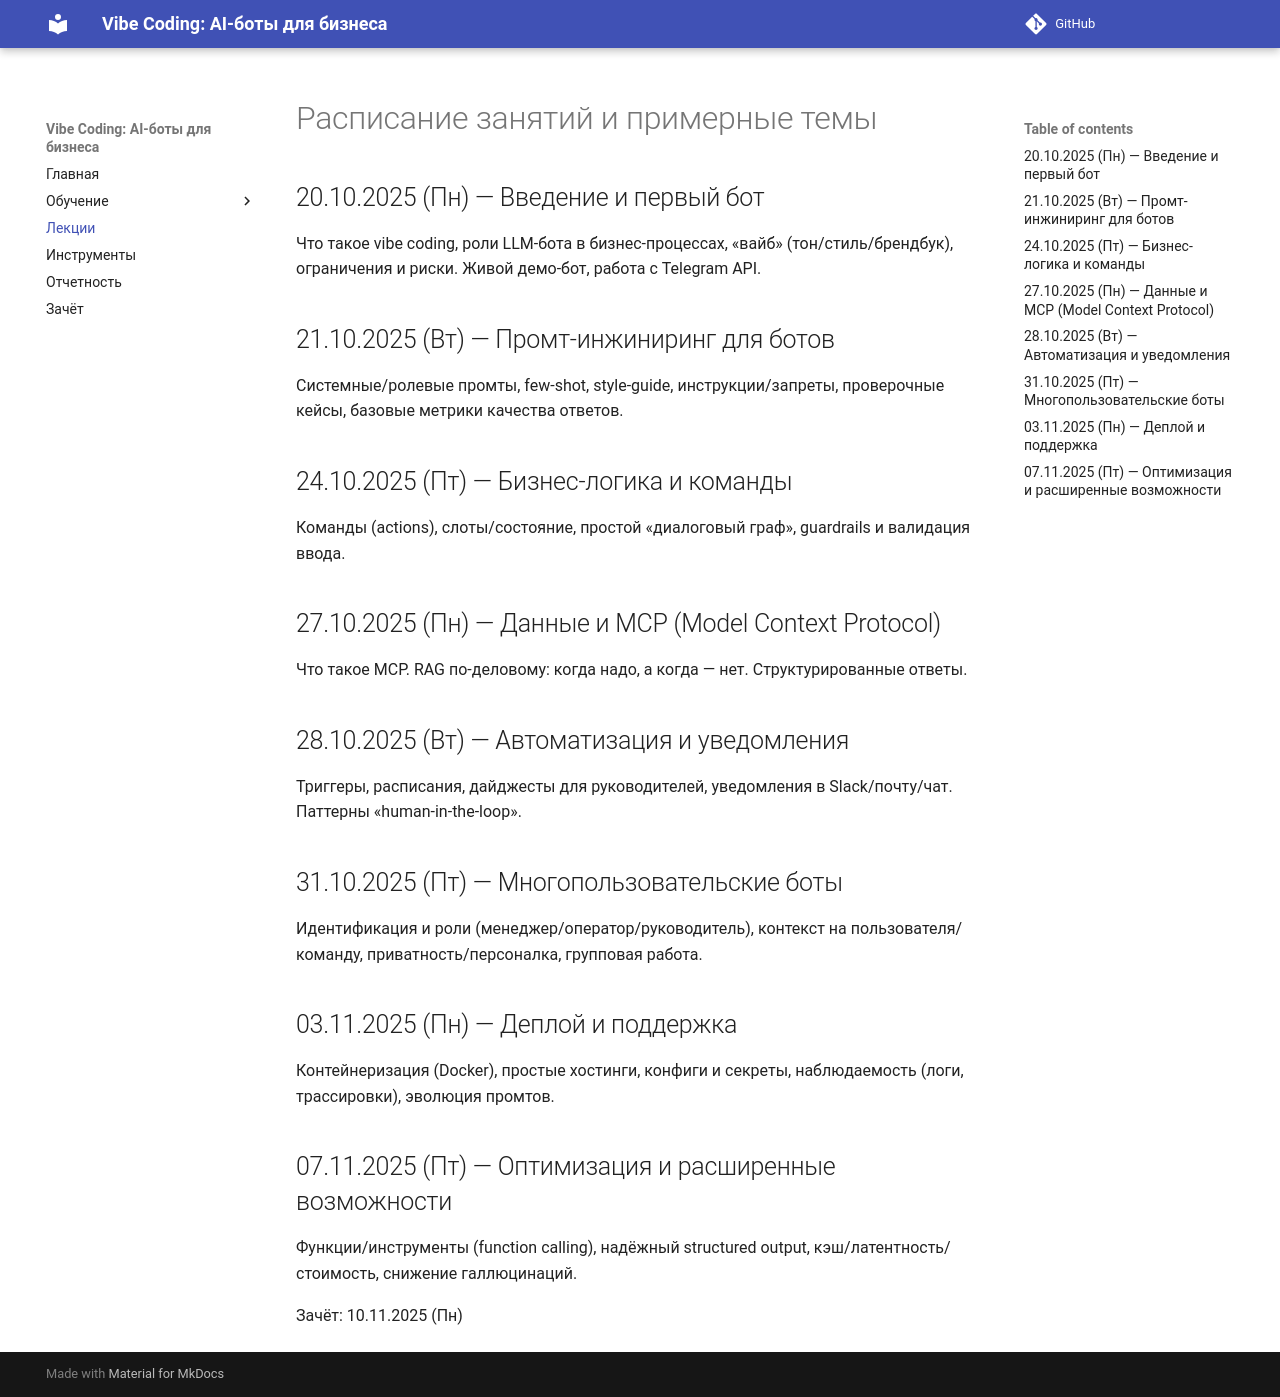

repository: itmo-ict-faculty/vibe-coding-for-business · page: schedule/index.html · generator: mkdocs

# Расписание занятий и примерные темы

## 20.10.2025 (Пн) — Введение и первый бот
Что такое vibe coding, роли LLM-бота в бизнес-процессах, «вайб» (тон/стиль/брендбук), ограничения и риски. Живой демо-бот, работа с Telegram API.

## 21.10.2025 (Вт) — Промт-инжиниринг для ботов
Системные/ролевые промты, few-shot, style-guide, инструкции/запреты, проверочные кейсы, базовые метрики качества ответов.

## 24.10.2025 (Пт) — Бизнес-логика и команды
Команды (actions), слоты/состояние, простой «диалоговый граф», guardrails и валидация ввода.

## 27.10.2025 (Пн) — Данные и MCP (Model Context Protocol)
Что такое MCP. RAG по-деловому: когда надо, а когда — нет. Структурированные ответы.

## 28.10.2025 (Вт) — Автоматизация и уведомления
Триггеры, расписания, дайджесты для руководителей, уведомления в Slack/почту/чат. Паттерны «human-in-the-loop».

## 31.10.2025 (Пт) — Многопользовательские боты
Идентификация и роли (менеджер/оператор/руководитель), контекст на пользователя/команду, приватность/персоналка, групповая работа.

## 03.11.2025 (Пн) — Деплой и поддержка
Контейнеризация (Docker), простые хостинги, конфиги и секреты, наблюдаемость (логи, трассировки), эволюция промтов.

## 07.11.2025 (Пт) — Оптимизация и расширенные возможности
Функции/инструменты (function calling), надёжный structured output, кэш/латентность/стоимость, снижение галлюцинаций.

Зачёт: 10.11.2025 (Пн)
